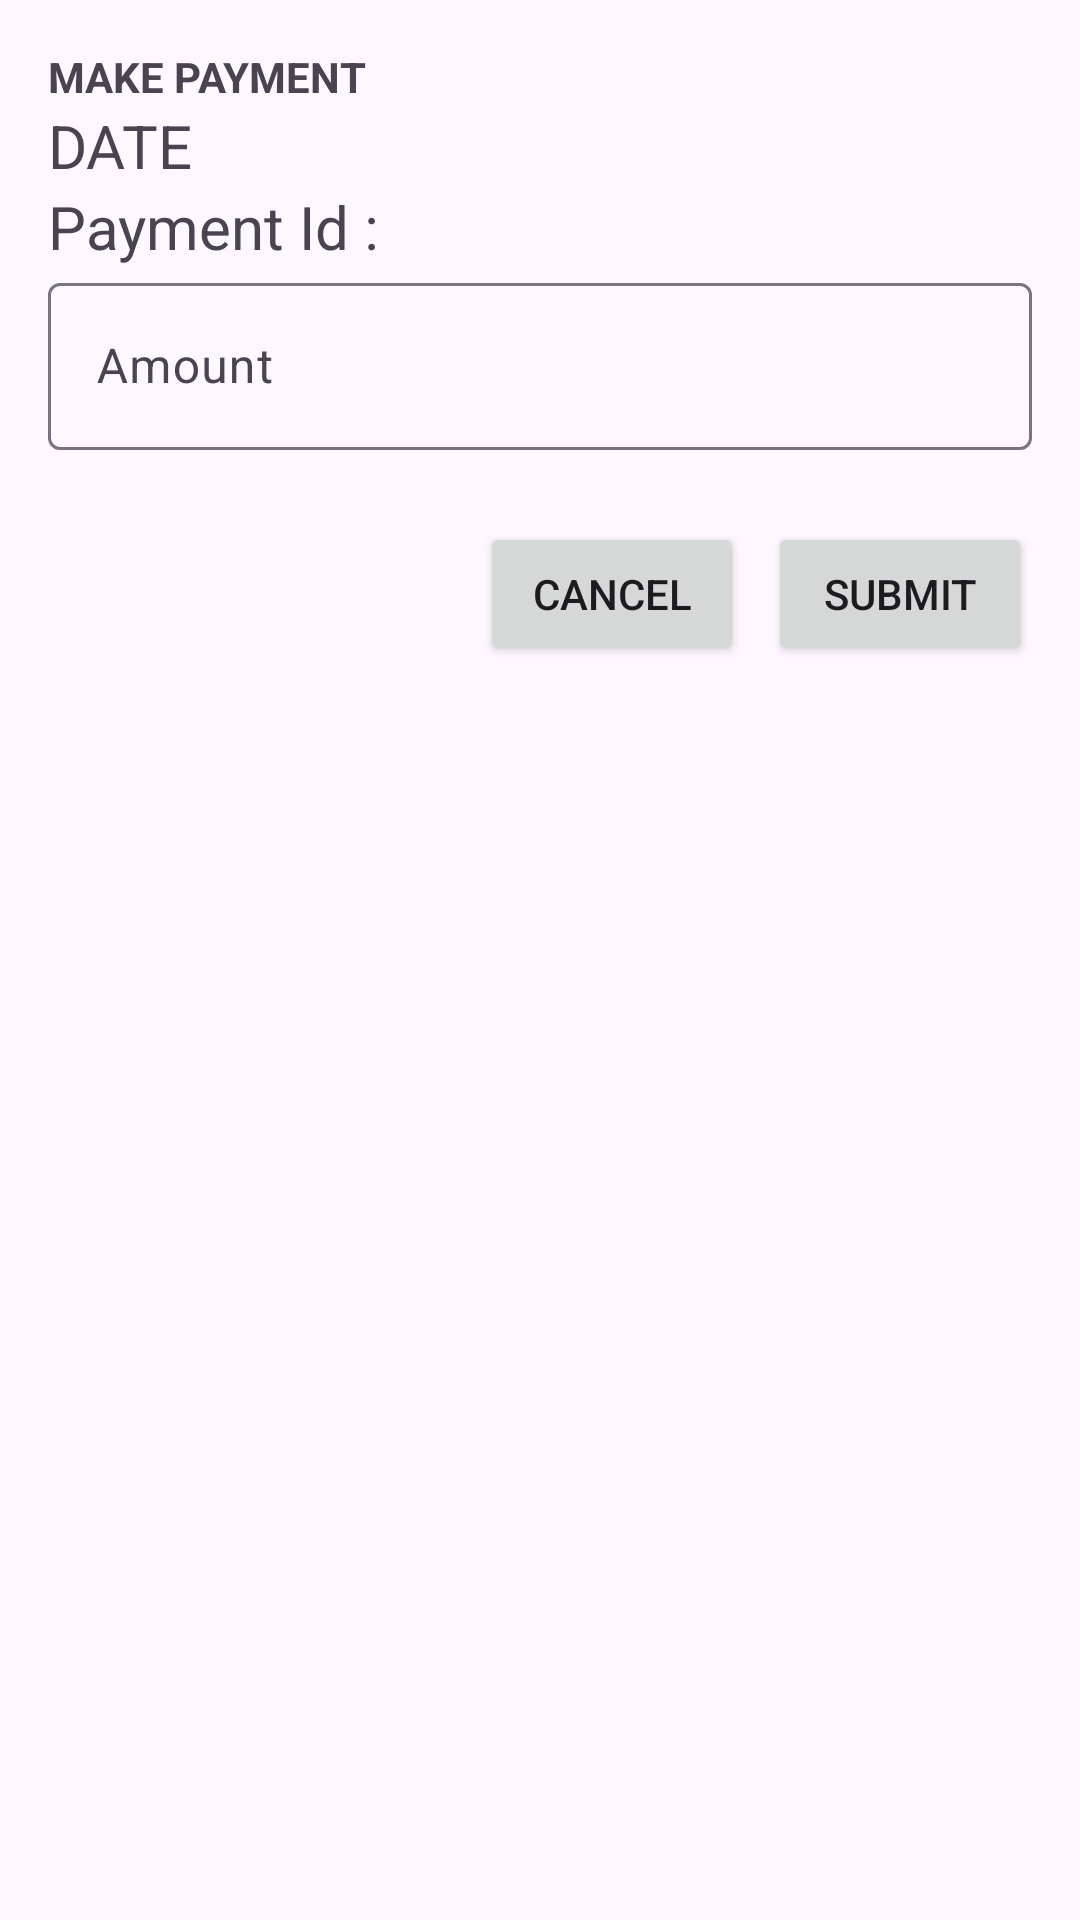

Write the Android layout XML for this screen, with the resource values it uses.
<!-- AndroidManifest.xml: application theme Base.Theme.SwiftBill -->
<!-- res/layout/make_payment.xml -->
<LinearLayout
    xmlns:android="http://schemas.android.com/apk/res/android"
    android:layout_width="match_parent"
    android:layout_height="wrap_content"
    android:orientation="vertical"
    android:padding="16dp">

    
    <TextView
        android:id="@+id/dilogtitle"
        android:layout_width="wrap_content"
        android:layout_height="wrap_content"
        android:text="MAKE PAYMENT"
        android:textStyle="bold"
        android:textSize="@dimen/_20sdp"/>
    <TextView
        android:id="@+id/date"
        android:layout_width="wrap_content"
        android:layout_height="wrap_content"
        android:text="DATE"
        android:textSize="20dp"
        />
    <TextView
        android:id="@+id/id"
        android:layout_width="wrap_content"
        android:layout_height="wrap_content"
        android:text="Payment Id :"
        android:textSize="20dp"/>

    <com.google.android.material.textfield.TextInputLayout
        android:id="@+id/amount"
        android:layout_width="match_parent"
        android:layout_height="wrap_content"
        android:textSize="18sp"
        android:layout_marginTop="@dimen/_10sdp"
        android:hint="Amount"
        android:textStyle="bold"
        android:gravity="center"
        android:paddingBottom="8dp" >

    
    <com.google.android.material.textfield.TextInputEditText
        android:id="@+id/inputField"
        android:layout_width="match_parent"
        android:layout_height="wrap_content"

        android:inputType="number" >
    </com.google.android.material.textfield.TextInputEditText>
    </com.google.android.material.textfield.TextInputLayout>

    
    <LinearLayout
        android:layout_width="match_parent"
        android:layout_height="wrap_content"
        android:orientation="horizontal"
        android:gravity="end"
        android:paddingTop="16dp">

        <Button
            android:id="@+id/btnCancel"
            android:layout_width="wrap_content"
            android:layout_height="wrap_content"
            android:text="Cancel" />

        <Button
            android:id="@+id/btnSubmit"
            android:layout_width="wrap_content"
            android:layout_height="wrap_content"
            android:text="Submit"
            android:layout_marginStart="8dp" />
    </LinearLayout>
</LinearLayout>
<!-- resources referenced by this layout -->
<resources>
  <style name="Base.Theme.SwiftBill" parent="Theme.Material3.DayNight.NoActionBar">
          <item name="colorPrimary">@color/blue</item>
          <item name="colorPrimaryDark">@color/blue</item>
      </style>
  <color name="blue">#2F80ED</color>
</resources>
